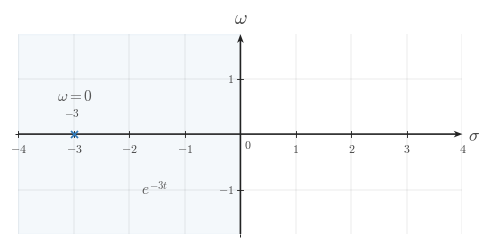

Write the Python code that produced this figure. (Note: this script raises an exception after producing the figure.)

from __future__ import annotations

from pathlib import Path

import matplotlib.pyplot as plt
import numpy as np
from matplotlib.ticker import MultipleLocator

BACKGROUND_COLOR = "white"
CANONICAL_DPI = 300
PX_PER_DATA_UNIT = 150
MARGIN_LEFT_PX = 115
MARGIN_RIGHT_PX = 120
MARGIN_BOTTOM_PX = 95
MARGIN_TOP_PX = 110

SIGNAL_COLOR = "#2f78b7"
AXIS_COLOR = "#222222"
LABEL_COLOR = "#444444"
TICK_LABEL_COLOR = "#444444"
GRID_COLOR = "#000000"
GUIDE_COLOR = "#777777"
ANNOTATION_COLOR = "#555555"

SIGNAL_LW = 7.1 * 72 / CANONICAL_DPI
AXIS_LW = 4.3 * 72 / CANONICAL_DPI
TICK_LW = 2.7 * 72 / CANONICAL_DPI
GRID_LW = 1.3 * 72 / CANONICAL_DPI
GUIDE_LW = 3.3 * 72 / CANONICAL_DPI
ANNOTATION_LW = 2.9 * 72 / CANONICAL_DPI

TICK_LABEL_SIZE = 35.6 * 72 / CANONICAL_DPI
AXIS_LABEL_SIZE = 53.3 * 72 / CANONICAL_DPI
TOP_LABEL_SIZE = 57.8 * 72 / CANONICAL_DPI
ANNOTATION_SIZE = 33.3 * 72 / CANONICAL_DPI

TICK_HALF_LEN = 8.25 / PX_PER_DATA_UNIT
OPEN_MARKER_SIZE = 20.0 * 72 / CANONICAL_DPI
CLOSED_MARKER_SIZE = 17.8 * 72 / CANONICAL_DPI
ENDPOINT_EDGEWIDTH = 5.1 * 72 / CANONICAL_DPI
POLE_MARKER_SIZE = 21.0 * 72 / CANONICAL_DPI
POLE_MARKER_EDGEWIDTH = 5.1 * 72 / CANONICAL_DPI

X_TICK_LABEL_Y = -24 / PX_PER_DATA_UNIT
Y_TICK_LABEL_X = 18 / PX_PER_DATA_UNIT
ORIGIN_LABEL_X = 9 / PX_PER_DATA_UNIT
ORIGIN_LABEL_Y = -12 / PX_PER_DATA_UNIT
X_AXIS_LABEL_X_PAD = 15 / PX_PER_DATA_UNIT
X_AXIS_LABEL_Y = -4.5 / PX_PER_DATA_UNIT
Y_AXIS_LABEL_Y_PAD = 18 / PX_PER_DATA_UNIT

POINT_LABEL_OFFSET = (8 / PX_PER_DATA_UNIT, 8 / PX_PER_DATA_UNIT)
GRID_LINESTYLE = (0, (1.1, 2.4))
AXIS_ARROW_SHAFT_WIDTH_DATA = 4.3 / PX_PER_DATA_UNIT
AXIS_ARROW_KW = dict(
    angles="xy",
    scale_units="xy",
    scale=1,
    units="xy",
    width=AXIS_ARROW_SHAFT_WIDTH_DATA,
    headwidth=4.2,
    headlength=5.5,
    headaxislength=4.3,
    color=AXIS_COLOR,
    pivot="tail",
    clip_on=False,
)

CONFIG = {'covered_template': 's-plane-real-axis-pole', 'xlim': (-4, 4), 'ylim': (-1.8, 1.8), 'xticks': [-4, -3, -2, -1, 1, 2, 3, 4], 'yticks': [-1, 1], 'x_axis_label': '$\\sigma$', 'y_axis_label': '$\\omega$', 'shading': [{'x0': -4, 'x1': 0, 'color': '#2f78b7', 'alpha': 0.05}], 'poles': [{'x': -3, 'y': 0, 'label': '$-3$', 'label_offset': (-0.18, 0.28), 'label_ha': 'left', 'label_va': 'bottom'}], 'annotations': [{'text': '$\\omega=0$', 'xy': (-3, 0), 'xytext': (-3.3, 0.55), 'arrow': False, 'ha': 'left', 'va': 'bottom', 'color': '#555555', 'fontsize': 11}, {'text': '$e^{-3t}$', 'xy': (-3, 0), 'xytext': (-1.8, -1.15), 'arrow': False, 'ha': 'left', 'va': 'bottom', 'color': '#555555', 'fontsize': 11}], 'render_notes': ['Section-only real-axis pole emphasizing the decaying exponential mode.', 'Light shading keeps the left-half-plane interpretation visible.'], 'show_grid': True, 'show_origin': True, 'x_minor_grid_step': 1, 'y_minor_grid_step': 1, 'output_path': '/home/jake/Developer/MA/PIPELINE/Electrical-and-Computer-Engineering/2-Build-Lessons/4-Image-Generation/1-Outputs/Continuous-Time-Signal-Processing/13.2--poles-and-zeros-Images/images/l007-s003-te-section-003.png'}


def configure_matplotlib():
    plt.rcParams.update(
        {
            "mathtext.fontset": "cm",
            "font.family": "serif",
            "figure.facecolor": BACKGROUND_COLOR,
            "axes.facecolor": BACKGROUND_COLOR,
            "savefig.facecolor": BACKGROUND_COLOR,
        }
    )


configure_matplotlib()


def px_to_pt(px):
    return px * 72 / CANONICAL_DPI


def px_to_data(px):
    return px / PX_PER_DATA_UNIT


def make_figure(xlim, ylim):
    x_range = xlim[1] - xlim[0]
    y_range = ylim[1] - ylim[0]
    fig_w_px = MARGIN_LEFT_PX + x_range * PX_PER_DATA_UNIT + MARGIN_RIGHT_PX
    fig_h_px = MARGIN_BOTTOM_PX + y_range * PX_PER_DATA_UNIT + MARGIN_TOP_PX
    fig, ax = plt.subplots(
        figsize=(fig_w_px / CANONICAL_DPI, fig_h_px / CANONICAL_DPI),
        dpi=CANONICAL_DPI,
        facecolor=BACKGROUND_COLOR,
        constrained_layout=True,
    )
    return fig, ax


def math_label(value):
    if isinstance(value, str):
        return value
    numeric = float(value)
    rounded = round(numeric)
    if abs(numeric - rounded) < 1e-9:
        return rf"${int(rounded)}$"
    return rf"${numeric:g}$"


def draw_dotted_guide(ax, x_values, y_values, *, color=GUIDE_COLOR, lw=GUIDE_LW):
    ax.plot(
        x_values,
        y_values,
        color=color,
        linewidth=lw,
        linestyle=GRID_LINESTYLE,
        zorder=3,
    )


def draw_pole(ax, item):
    x = item["x"]
    y = item["y"]
    marker = item.get("marker", "x")
    size = item.get("markersize", POLE_MARKER_SIZE)
    edgewidth = item.get("markeredgewidth", POLE_MARKER_EDGEWIDTH)
    color = item.get("color", SIGNAL_COLOR)
    kwargs = dict(
        marker=marker,
        markersize=size,
        markeredgewidth=edgewidth,
        linestyle="None",
        zorder=item.get("zorder", 6),
    )
    if marker != "x":
        kwargs["markerfacecolor"] = item.get("markerfacecolor", "white")
        kwargs["markeredgecolor"] = item.get("markeredgecolor", color)
    else:
        kwargs["markeredgecolor"] = item.get("markeredgecolor", color)
    ax.plot(x, y, **kwargs)
    label = item.get("label")
    if label is not None:
        dx, dy = item.get("label_offset", POINT_LABEL_OFFSET)
        ax.text(
            x + dx,
            y + dy,
            label,
            fontsize=item.get("label_size", ANNOTATION_SIZE),
            ha=item.get("label_ha", "left"),
            va=item.get("label_va", "bottom"),
            color=item.get("label_color", LABEL_COLOR),
            clip_on=False,
            zorder=item.get("zorder", 6) + 1,
        )


def draw_annotation(ax, item):
    color = item.get("color", ANNOTATION_COLOR)
    fontsize = item.get("fontsize", ANNOTATION_SIZE)
    ha = item.get("ha", "left")
    va = item.get("va", "bottom")
    clip_on = item.get("clip_on", False)
    if item.get("arrow", False):
        arrowprops = dict(
            arrowstyle="->",
            color=item.get("arrow_color", GUIDE_COLOR),
            lw=item.get("arrow_lw", 1.2),
            shrinkA=0,
            shrinkB=0,
        )
        ax.annotate(
            item["text"],
            xy=item["xy"],
            xytext=item["xytext"],
            textcoords="data",
            fontsize=fontsize,
            ha=ha,
            va=va,
            color=color,
            arrowprops=arrowprops,
            clip_on=clip_on,
        )
    else:
        ax.text(
            item["xytext"][0],
            item["xytext"][1],
            item["text"],
            fontsize=fontsize,
            ha=ha,
            va=va,
            color=color,
            clip_on=clip_on,
        )


def setup_axes(ax, cfg):
    xlim = tuple(cfg["xlim"])
    ylim = tuple(cfg["ylim"])
    ax.set_xlim(*xlim)
    ax.set_ylim(*ylim)
    ax.set_aspect("equal", adjustable="box")
    xticks = cfg["xticks"]
    yticks = cfg["yticks"]
    ax.set_xticks(xticks)
    ax.set_yticks(yticks)
    x_step = cfg.get("x_minor_grid_step", 1)
    y_step = cfg.get("y_minor_grid_step", 1)
    if x_step is not None and x_step > 0:
        ax.xaxis.set_minor_locator(MultipleLocator(x_step))
    if y_step is not None and y_step > 0:
        ax.yaxis.set_minor_locator(MultipleLocator(y_step))
    if cfg.get("show_grid", True):
        ax.grid(True, which="both", linewidth=GRID_LW, alpha=0.18, color=GRID_COLOR)
        ax.set_axisbelow(True)
    for spine in ax.spines.values():
        spine.set_visible(False)
    ax.tick_params(left=False, bottom=False, labelleft=False, labelbottom=False)
    x0, x1 = xlim
    y0, y1 = ylim
    ax.quiver(x0, 0, x1 - x0, 0, **AXIS_ARROW_KW)
    ax.quiver(0, y0, 0, y1 - y0, **AXIS_ARROW_KW)
    x_tick_labels = cfg.get("x_tick_labels", xticks)
    y_tick_labels = cfg.get("y_tick_labels", yticks)
    for t, label in zip(xticks, x_tick_labels):
        if abs(float(t)) < 1e-12:
            continue
        ax.plot([t, t], [-TICK_HALF_LEN, TICK_HALF_LEN], color=AXIS_COLOR, lw=TICK_LW, zorder=5)
        if cfg.get("show_x_tick_labels", True):
            ax.text(
                t,
                X_TICK_LABEL_Y,
                math_label(label),
                fontsize=TICK_LABEL_SIZE,
                ha="center",
                va="top",
                color=TICK_LABEL_COLOR,
                zorder=6,
                clip_on=False,
            )
    for y, label in zip(yticks, y_tick_labels):
        if abs(float(y)) < 1e-12:
            continue
        ax.plot([-TICK_HALF_LEN, TICK_HALF_LEN], [y, y], color=AXIS_COLOR, lw=TICK_LW, zorder=5)
        if cfg.get("show_y_tick_labels", True):
            side = cfg.get("y_tick_label_side", "left")
            if side == "right":
                ax.text(
                    Y_TICK_LABEL_X,
                    y,
                    math_label(label),
                    fontsize=TICK_LABEL_SIZE,
                    ha="left",
                    va="center",
                    color=TICK_LABEL_COLOR,
                    zorder=6,
                    clip_on=False,
                )
            else:
                ax.text(
                    -Y_TICK_LABEL_X,
                    y,
                    math_label(label),
                    fontsize=TICK_LABEL_SIZE,
                    ha="right",
                    va="center",
                    color=TICK_LABEL_COLOR,
                    zorder=6,
                    clip_on=False,
                )
    if cfg.get("show_origin", True):
        ax.text(
            ORIGIN_LABEL_X,
            ORIGIN_LABEL_Y,
            r"$0$",
            fontsize=TICK_LABEL_SIZE,
            ha="left",
            va="top",
            color=TICK_LABEL_COLOR,
            zorder=6,
            clip_on=False,
        )
    x_axis_label = cfg.get("x_axis_label", r"$\sigma$")
    y_axis_label = cfg.get("y_axis_label", r"$j\omega$")
    if x_axis_label is not None:
        ax.text(
            x1 + X_AXIS_LABEL_X_PAD,
            X_AXIS_LABEL_Y,
            x_axis_label,
            fontsize=AXIS_LABEL_SIZE,
            ha="left",
            va="center",
            color=LABEL_COLOR,
            clip_on=False,
        )
    if y_axis_label is not None:
        ax.text(
            0,
            y1 + Y_AXIS_LABEL_Y_PAD,
            y_axis_label,
            fontsize=TOP_LABEL_SIZE,
            ha="center",
            va="bottom",
            color=LABEL_COLOR,
            clip_on=False,
        )


def save_figure(fig, output_path):
    output_path = Path(output_path)
    output_path.parent.mkdir(parents=True, exist_ok=True)
    fig.savefig(output_path, dpi=CANONICAL_DPI, bbox_inches="tight", facecolor=BACKGROUND_COLOR)
    plt.close(fig)


def render():
    cfg = CONFIG
    fig, ax = make_figure(tuple(cfg["xlim"]), tuple(cfg["ylim"]))
    setup_axes(ax, cfg)
    for span in cfg.get("shading", []):
        ax.axvspan(span["x0"], span["x1"], color=span.get("color", SIGNAL_COLOR), alpha=span.get("alpha", 0.06), zorder=span.get("zorder", 0))
    for guide in cfg.get("guides", []):
        draw_dotted_guide(ax, guide["x_values"], guide["y_values"], color=guide.get("color", GUIDE_COLOR), lw=guide.get("lw", GUIDE_LW))
    for pole in cfg.get("poles", []):
        draw_pole(ax, pole)
    for annotation in cfg.get("annotations", []):
        draw_annotation(ax, annotation)
    save_figure(fig, cfg["output_path"])


if __name__ == "__main__":
    render()
